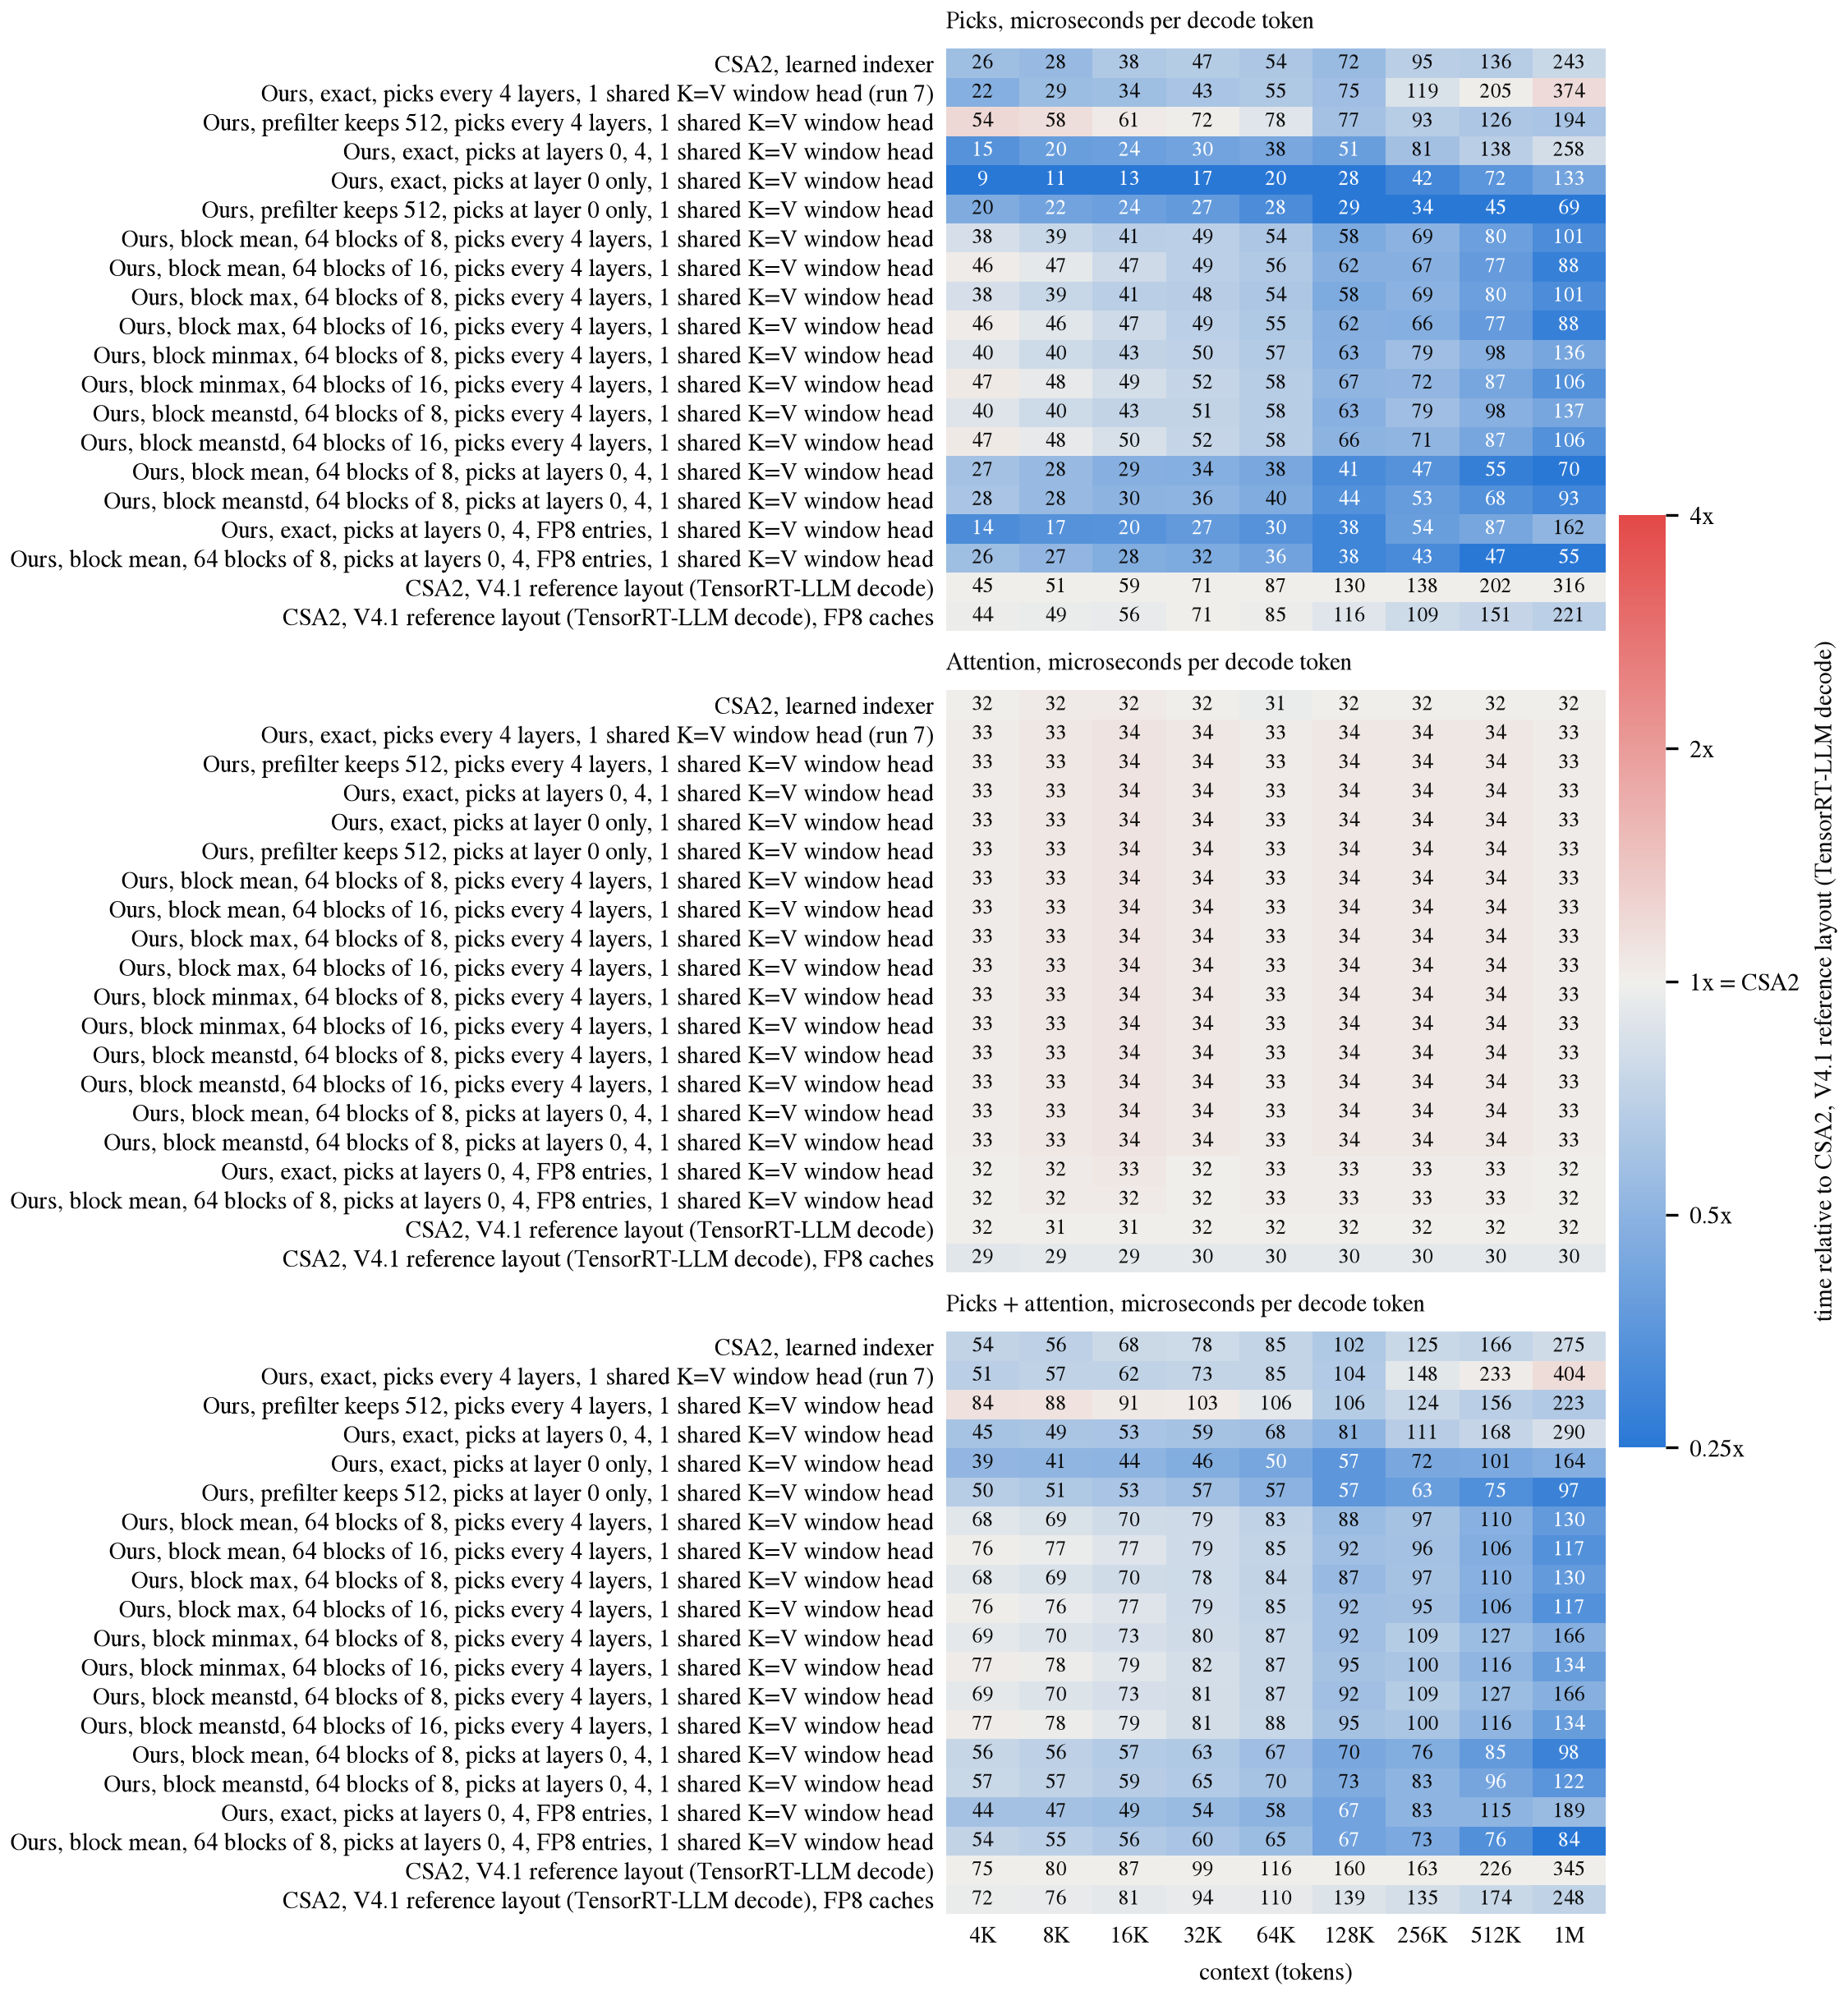

The data file committed next to this chart (first rows):
version, part, n, us_per_token
CSA2, learned indexer, Picks, 4096, 25.6
CSA2, learned indexer, Attention, 4096, 31.74
CSA2, learned indexer, Picks + attention, 4096, 54.27
Ours, exact, picks every 4 layers, 1 sha…, Picks, 4096, 21.5
Ours, exact, picks every 4 layers, 1 sha…, Attention, 4096, 32.77
Ours, exact, picks every 4 layers, 1 sha…, Picks + attention, 4096, 51.2
Ours, prefilter keeps 512, picks every 4…, Picks, 4096, 54.27
Ours, prefilter keeps 512, picks every 4…, Attention, 4096, 32.77
Ours, prefilter keeps 512, picks every 4…, Picks + attention, 4096, 83.97
Ours, exact, picks at layers 0, 4, 1 sha…, Picks, 4096, 15.36
Ours, exact, picks at layers 0, 4, 1 sha…, Attention, 4096, 32.77
Ours, exact, picks at layers 0, 4, 1 sha…, Picks + attention, 4096, 45.06
Ours, exact, picks at layer 0 only, 1 sh…, Picks, 4096, 9.22
Ours, exact, picks at layer 0 only, 1 sh…, Attention, 4096, 32.77
Ours, exact, picks at layer 0 only, 1 sh…, Picks + attention, 4096, 38.91
Ours, prefilter keeps 512, picks at laye…, Picks, 4096, 20.48
Ours, prefilter keeps 512, picks at laye…, Attention, 4096, 32.77
Ours, prefilter keeps 512, picks at laye…, Picks + attention, 4096, 50.18
Ours, block mean, 64 blocks of 8, picks …, Picks, 4096, 37.89
Ours, block mean, 64 blocks of 8, picks …, Attention, 4096, 32.77
Ours, block mean, 64 blocks of 8, picks …, Picks + attention, 4096, 67.58
Ours, block mean, 64 blocks of 16, picks…, Picks, 4096, 46.08
Ours, block mean, 64 blocks of 16, picks…, Attention, 4096, 32.77
Ours, block mean, 64 blocks of 16, picks…, Picks + attention, 4096, 75.78
Ours, block max, 64 blocks of 8, picks e…, Picks, 4096, 37.89
Ours, block max, 64 blocks of 8, picks e…, Attention, 4096, 32.77
Ours, block max, 64 blocks of 8, picks e…, Picks + attention, 4096, 67.58
Ours, block max, 64 blocks of 16, picks …, Picks, 4096, 46.08
Ours, block max, 64 blocks of 16, picks …, Attention, 4096, 32.77
Ours, block max, 64 blocks of 16, picks …, Picks + attention, 4096, 75.78
Ours, block minmax, 64 blocks of 8, pick…, Picks, 4096, 39.94
Ours, block minmax, 64 blocks of 8, pick…, Attention, 4096, 32.77
Ours, block minmax, 64 blocks of 8, pick…, Picks + attention, 4096, 68.61
Ours, block minmax, 64 blocks of 16, pic…, Picks, 4096, 47.1
Ours, block minmax, 64 blocks of 16, pic…, Attention, 4096, 32.77
Ours, block minmax, 64 blocks of 16, pic…, Picks + attention, 4096, 76.8
Ours, block meanstd, 64 blocks of 8, pic…, Picks, 4096, 39.94
Ours, block meanstd, 64 blocks of 8, pic…, Attention, 4096, 32.77
Ours, block meanstd, 64 blocks of 8, pic…, Picks + attention, 4096, 68.61
Ours, block meanstd, 64 blocks of 16, pi…, Picks, 4096, 47.1
Ours, block meanstd, 64 blocks of 16, pi…, Attention, 4096, 32.77
Ours, block meanstd, 64 blocks of 16, pi…, Picks + attention, 4096, 76.8
Ours, block mean, 64 blocks of 8, picks …, Picks, 4096, 26.62
Ours, block mean, 64 blocks of 8, picks …, Attention, 4096, 32.77
Ours, block mean, 64 blocks of 8, picks …, Picks + attention, 4096, 56.32
Ours, block meanstd, 64 blocks of 8, pic…, Picks, 4096, 27.65
Ours, block meanstd, 64 blocks of 8, pic…, Attention, 4096, 32.77
Ours, block meanstd, 64 blocks of 8, pic…, Picks + attention, 4096, 57.34
Ours, exact, picks at layers 0, 4, FP8 e…, Picks, 4096, 14.34
Ours, exact, picks at layers 0, 4, FP8 e…, Attention, 4096, 31.74
Ours, exact, picks at layers 0, 4, FP8 e…, Picks + attention, 4096, 44.03
Ours, block mean, 64 blocks of 8, picks …, Picks, 4096, 25.6
Ours, block mean, 64 blocks of 8, picks …, Attention, 4096, 31.74
Ours, block mean, 64 blocks of 8, picks …, Picks + attention, 4096, 54.27
CSA2, V4.1 reference layout (TensorRT-LL…, Picks, 4096, 45.06
CSA2, V4.1 reference layout (TensorRT-LL…, Attention, 4096, 31.74
CSA2, V4.1 reference layout (TensorRT-LL…, Picks + attention, 4096, 74.75
CSA2, V4.1 reference layout (TensorRT-LL…, Picks, 4096, 44.03
CSA2, V4.1 reference layout (TensorRT-LL…, Attention, 4096, 28.67
CSA2, V4.1 reference layout (TensorRT-LL…, Picks + attention, 4096, 71.68
... 480 more rows
